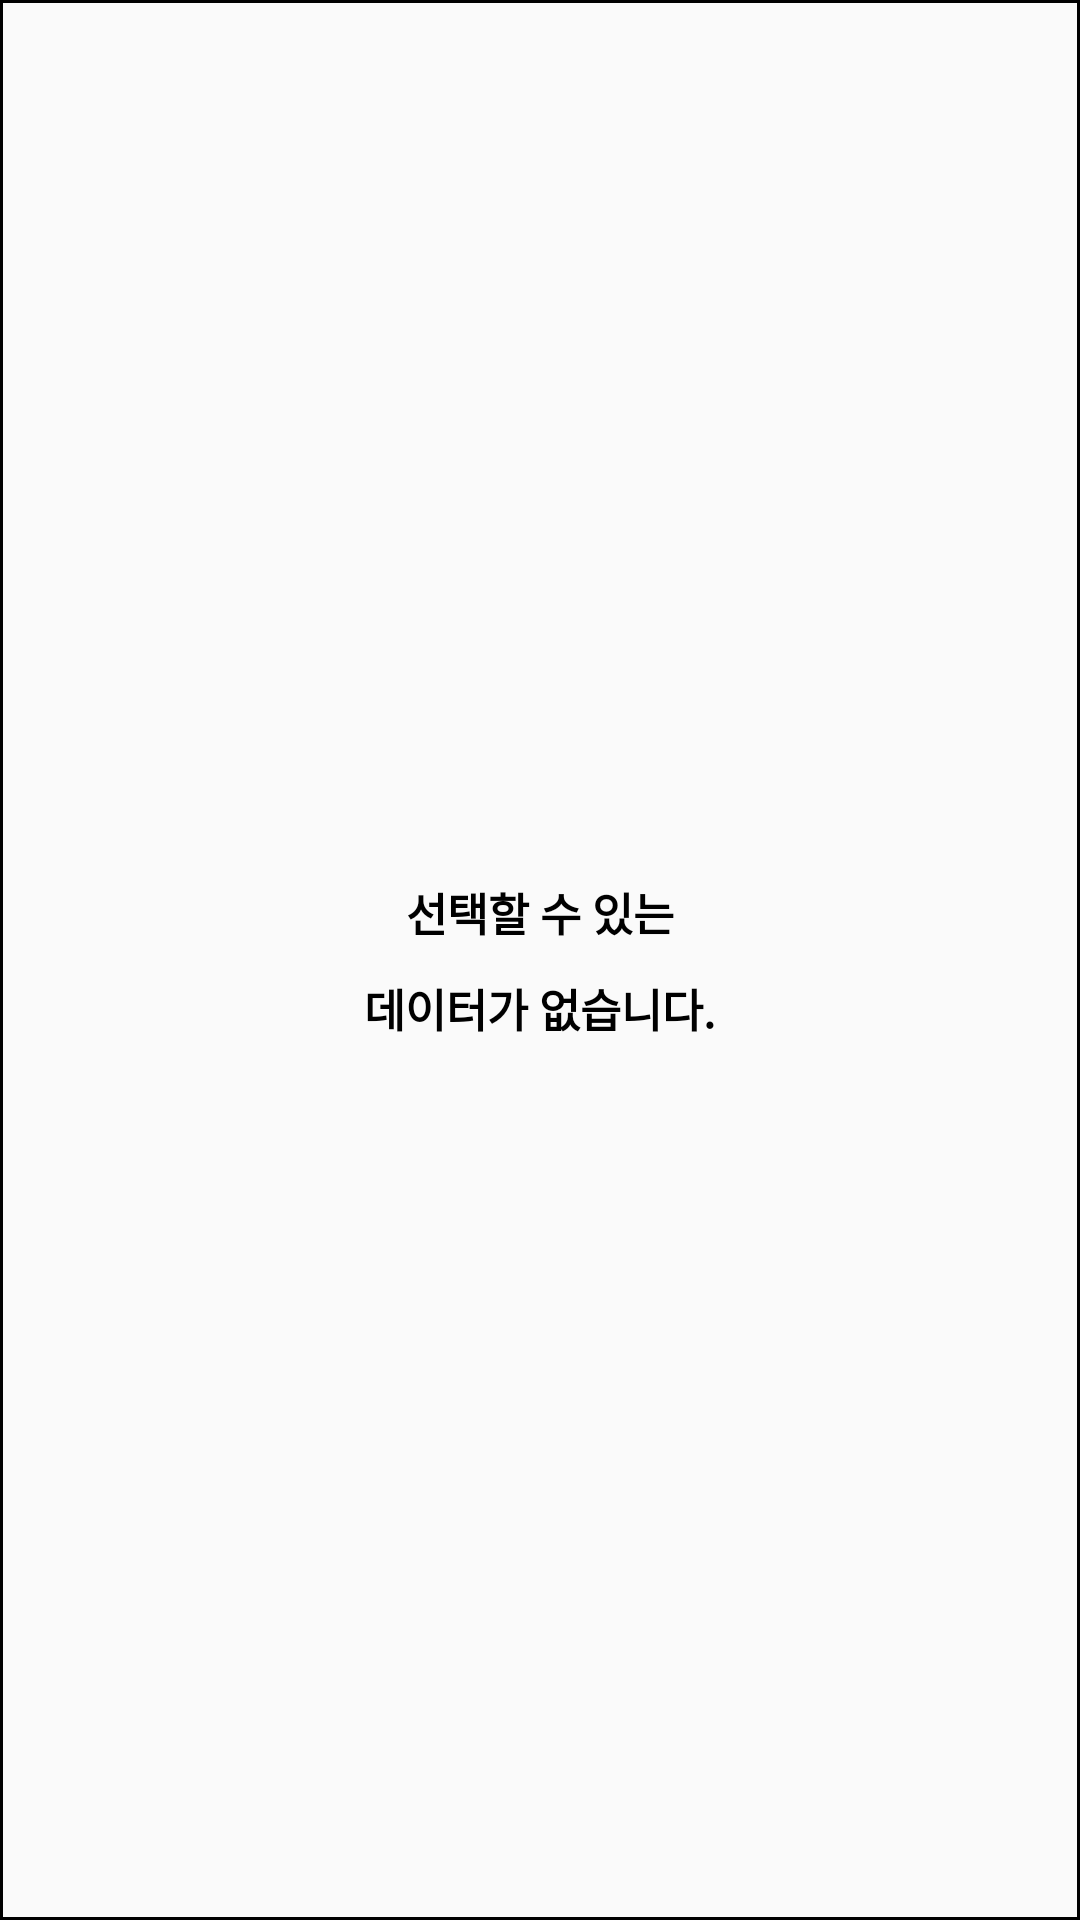

Write the Android layout XML for this screen, with the resource values it uses.
<!-- AndroidManifest.xml: application theme AppTheme -->
<!-- res/layout/toast_no_edittext_13.xml -->
<?xml version="1.0" encoding="utf-8"?>
<LinearLayout
    android:id="@+id/toast_no_edittext_13"
    xmlns:android="http://schemas.android.com/apk/res/android"
    android:layout_width="match_parent"
    android:layout_height="wrap_content"
    android:padding="20dp"
    android:orientation="vertical"
    android:gravity="center"
    android:background="@drawable/background_1">

    <TextView
        android:layout_width="wrap_content"
        android:layout_height="wrap_content"
        android:layout_marginBottom="10dp"
        android:text="선택할 수 있는"
        android:textSize="15dp"
        android:textStyle="bold"
        android:textColor="#000000"/>

    <TextView
        android:layout_width="wrap_content"
        android:layout_height="wrap_content"
        android:text="데이터가 없습니다."
        android:textSize="15dp"
        android:textStyle="bold"
        android:textColor="#000000"/>

</LinearLayout>
<!-- resources referenced by this layout -->
<resources>
  <!-- drawable background_1 (drawable) -->
  <?xml version="1.0" encoding="utf-8"?>
  <shape xmlns:android="http://schemas.android.com/apk/res/android">
      <stroke
          android:width="1dp"
          android:color="#000000"/>
  
      <solid
          android:color="@color/colorWhite"/>
  
  </shape>
  <style name="AppTheme" parent="Theme.AppCompat.Light.DarkActionBar">
          
          <item name="colorPrimary">@color/colorPrimary</item>
          <item name="colorPrimaryDark">@color/colorPrimaryDark</item>
          <item name="colorAccent">@color/colorAccent</item>
      </style>
  <!-- not gathered from this repository: default colours our renderer supplied (Android Studio template values) -->
  <color name="colorPrimary">#FF6200EE</color>
  <color name="colorPrimaryDark">#FF3700B3</color>
  <color name="colorAccent">#FF03DAC5</color>
</resources>
